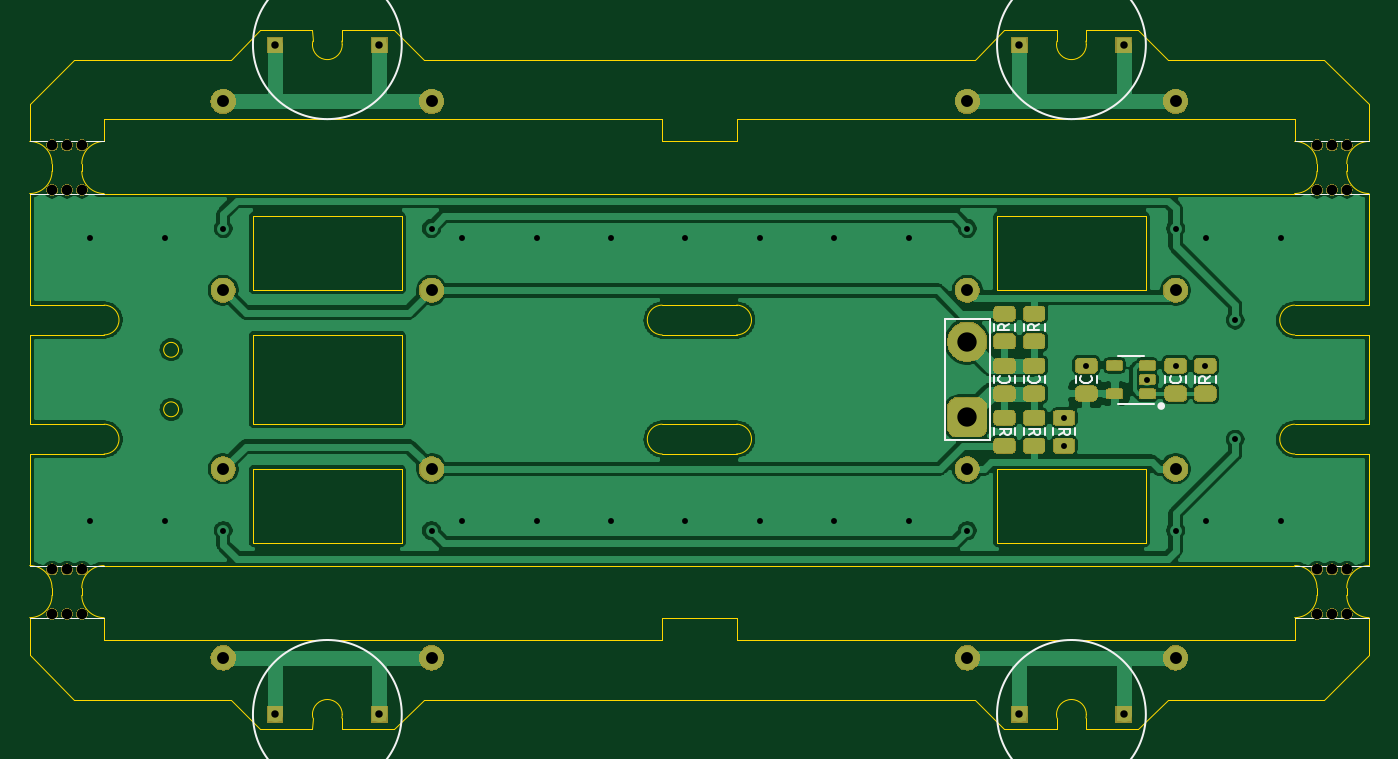
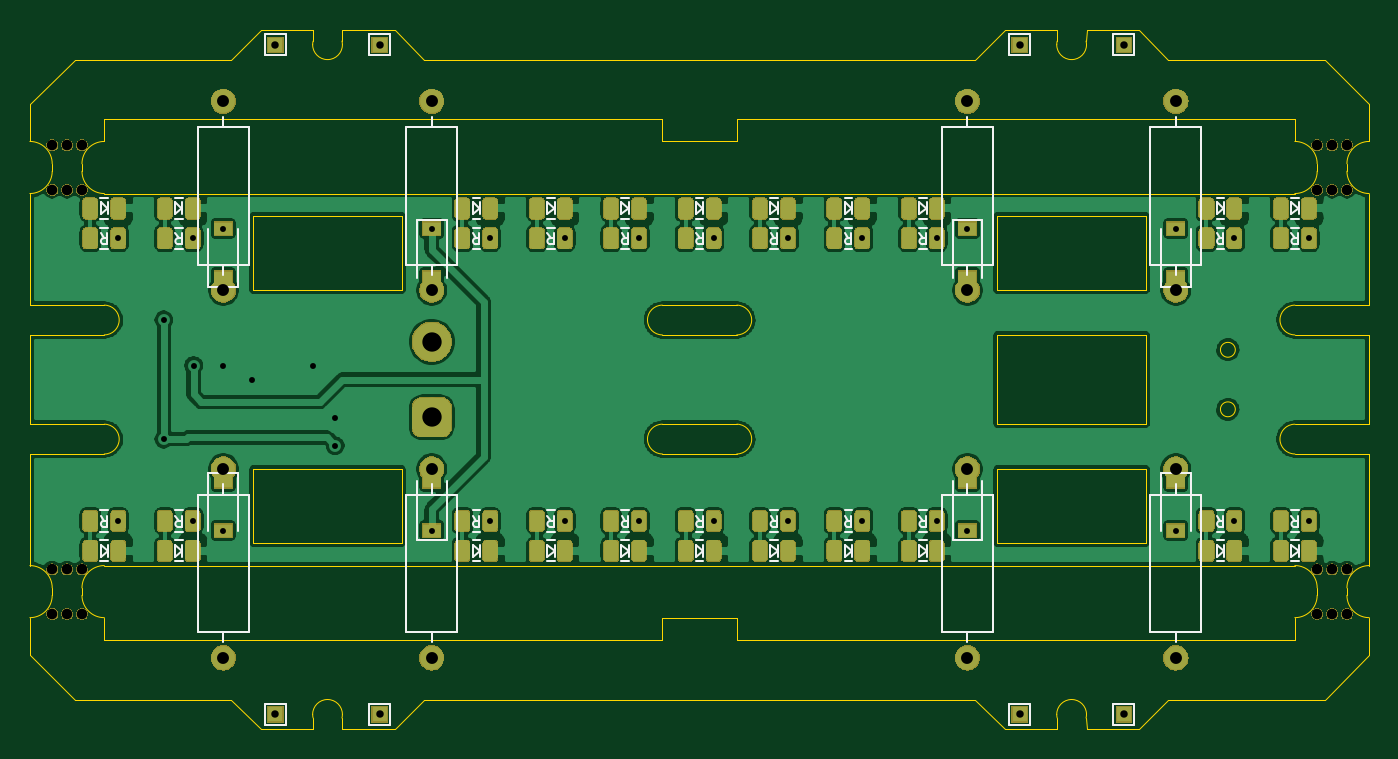
Circuit board: 10 layer files. Board 90.0 x 47.0 mm.
- bottom_copper: OpenHO_Engine-B_Cu.gbr (365886 bytes)
- bottom_mask: OpenHO_Engine-B_Mask.gbr (129246 bytes)
- paste: OpenHO_Engine-B_Paste.gbr (158241 bytes)
- bottom_silk: OpenHO_Engine-B_SilkS.gbr (20364 bytes)
- outline: OpenHO_Engine-Edge_Cuts.gbr (8450 bytes)
- top_copper: OpenHO_Engine-F_Cu.gbr (161940 bytes)
- top_mask: OpenHO_Engine-F_Mask.gbr (66959 bytes)
- paste: OpenHO_Engine-F_Paste.gbr (45552 bytes)
- top_silk: OpenHO_Engine-F_SilkS.gbr (6283 bytes)
- drill: OpenHO_Engine.drl (1688 bytes)

=== bottom_copper: OpenHO_Engine-B_Cu.gbr (365886 bytes, source omitted) ===
=== bottom_mask: OpenHO_Engine-B_Mask.gbr (129246 bytes, source omitted) ===
=== paste: OpenHO_Engine-B_Paste.gbr (158241 bytes, source omitted) ===
=== bottom_silk: OpenHO_Engine-B_SilkS.gbr (20364 bytes, source omitted) ===
=== outline: OpenHO_Engine-Edge_Cuts.gbr (8450 bytes, source omitted) ===
=== top_copper: OpenHO_Engine-F_Cu.gbr (161940 bytes, source omitted) ===
=== top_mask: OpenHO_Engine-F_Mask.gbr (66959 bytes, source omitted) ===
=== paste: OpenHO_Engine-F_Paste.gbr (45552 bytes, source omitted) ===
=== top_silk: OpenHO_Engine-F_SilkS.gbr ===
G04 #@! TF.GenerationSoftware,KiCad,Pcbnew,(5.1.2)-2*
G04 #@! TF.CreationDate,2020-02-10T16:48:03+01:00*
G04 #@! TF.ProjectId,OpenHO_Engine,4f70656e-484f-45f4-956e-67696e652e6b,rev?*
G04 #@! TF.SameCoordinates,Original*
G04 #@! TF.FileFunction,Legend,Top*
G04 #@! TF.FilePolarity,Positive*
%FSLAX46Y46*%
G04 Gerber Fmt 4.6, Leading zero omitted, Abs format (unit mm)*
G04 Created by KiCad (PCBNEW (5.1.2)-2) date 2020-02-10 16:48:03*
%MOMM*%
%LPD*%
G04 APERTURE LIST*
%ADD10C,0.050000*%
%ADD11C,0.120000*%
%ADD12C,0.250000*%
G04 APERTURE END LIST*
D10*
X165000000Y-90000000D02*
X170000000Y-90000000D01*
X165000000Y-93500000D02*
X170000000Y-93500000D01*
X80000000Y-90000000D02*
X85000000Y-90000000D01*
X80000000Y-93500000D02*
X85000000Y-93500000D01*
X165000000Y-61500000D02*
X170000000Y-61500000D01*
X165000000Y-65000000D02*
X170000000Y-65000000D01*
X80000000Y-65000000D02*
X85000000Y-65000000D01*
D11*
X155000000Y-55000000D02*
G75*
G03X155000000Y-55000000I-5000000J0D01*
G01*
D10*
X80000000Y-61500000D02*
X85000000Y-61500000D01*
D11*
X105000000Y-55000000D02*
G75*
G03X105000000Y-55000000I-5000000J0D01*
G01*
X155000000Y-100000000D02*
G75*
G03X155000000Y-100000000I-5000000J0D01*
G01*
X105000000Y-100000000D02*
G75*
G03X105000000Y-100000000I-5000000J0D01*
G01*
X147093600Y-73974600D02*
G75*
G02X147500000Y-73974600I203200J0D01*
G01*
X147830200Y-73771400D02*
X147500000Y-74000000D01*
X147500000Y-74203200D02*
X147500000Y-73974600D01*
X147093600Y-74203200D02*
X147093600Y-73923800D01*
X147830200Y-74203200D02*
X147093600Y-74203200D01*
X148210000Y-74258578D02*
X148210000Y-73741422D01*
X146790000Y-74258578D02*
X146790000Y-73741422D01*
X145093600Y-73974600D02*
G75*
G02X145500000Y-73974600I203200J0D01*
G01*
X145830200Y-73771400D02*
X145500000Y-74000000D01*
X145500000Y-74203200D02*
X145500000Y-73974600D01*
X145093600Y-74203200D02*
X145093600Y-73923800D01*
X145830200Y-74203200D02*
X145093600Y-74203200D01*
X146210000Y-74258578D02*
X146210000Y-73741422D01*
X144790000Y-74258578D02*
X144790000Y-73741422D01*
X147906400Y-81025400D02*
G75*
G02X147500000Y-81025400I-203200J0D01*
G01*
X147169800Y-81228600D02*
X147500000Y-81000000D01*
X147500000Y-80796800D02*
X147500000Y-81025400D01*
X147906400Y-80796800D02*
X147906400Y-81076200D01*
X147169800Y-80796800D02*
X147906400Y-80796800D01*
X146790000Y-80741422D02*
X146790000Y-81258578D01*
X148210000Y-80741422D02*
X148210000Y-81258578D01*
X145906400Y-81025400D02*
G75*
G02X145500000Y-81025400I-203200J0D01*
G01*
X145169800Y-81228600D02*
X145500000Y-81000000D01*
X145500000Y-80796800D02*
X145500000Y-81025400D01*
X145906400Y-80796800D02*
X145906400Y-81076200D01*
X145169800Y-80796800D02*
X145906400Y-80796800D01*
X144790000Y-80741422D02*
X144790000Y-81258578D01*
X146210000Y-80741422D02*
X146210000Y-81258578D01*
X149906400Y-81025400D02*
G75*
G02X149500000Y-81025400I-203200J0D01*
G01*
X149169800Y-81228600D02*
X149500000Y-81000000D01*
X149500000Y-80796800D02*
X149500000Y-81025400D01*
X149906400Y-80796800D02*
X149906400Y-81076200D01*
X149169800Y-80796800D02*
X149906400Y-80796800D01*
X148790000Y-80741422D02*
X148790000Y-81258578D01*
X150210000Y-80741422D02*
X150210000Y-81258578D01*
X144500000Y-73440000D02*
X144500000Y-81540000D01*
X141500000Y-81540000D02*
X141500000Y-73440000D01*
X144500000Y-73440000D02*
X141500000Y-73440000D01*
X141500000Y-81540000D02*
X144500000Y-81540000D01*
X145627000Y-77728600D02*
X145500000Y-77754000D01*
X145779400Y-77677800D02*
X145627000Y-77728600D01*
X145881000Y-77550800D02*
X145779400Y-77677800D01*
X145881000Y-77398400D02*
X145881000Y-77550800D01*
X145804800Y-77271400D02*
X145881000Y-77398400D01*
X145347600Y-77728600D02*
X145474600Y-77754000D01*
X145195200Y-77677800D02*
X145347600Y-77728600D01*
X145093600Y-77550800D02*
X145195200Y-77677800D01*
X145093600Y-77398400D02*
X145093600Y-77550800D01*
X145169800Y-77271400D02*
X145093600Y-77398400D01*
X146210000Y-77758578D02*
X146210000Y-77241422D01*
X144790000Y-77758578D02*
X144790000Y-77241422D01*
X147627000Y-77728600D02*
X147500000Y-77754000D01*
X147779400Y-77677800D02*
X147627000Y-77728600D01*
X147881000Y-77550800D02*
X147779400Y-77677800D01*
X147881000Y-77398400D02*
X147881000Y-77550800D01*
X147804800Y-77271400D02*
X147881000Y-77398400D01*
X147347600Y-77728600D02*
X147474600Y-77754000D01*
X147195200Y-77677800D02*
X147347600Y-77728600D01*
X147093600Y-77550800D02*
X147195200Y-77677800D01*
X147093600Y-77398400D02*
X147093600Y-77550800D01*
X147169800Y-77271400D02*
X147093600Y-77398400D01*
X148210000Y-77758578D02*
X148210000Y-77241422D01*
X146790000Y-77758578D02*
X146790000Y-77241422D01*
X158593600Y-77474600D02*
G75*
G02X159000000Y-77474600I203200J0D01*
G01*
X159330200Y-77271400D02*
X159000000Y-77500000D01*
X159000000Y-77703200D02*
X159000000Y-77474600D01*
X158593600Y-77703200D02*
X158593600Y-77423800D01*
X159330200Y-77703200D02*
X158593600Y-77703200D01*
X159710000Y-77758578D02*
X159710000Y-77241422D01*
X158290000Y-77758578D02*
X158290000Y-77241422D01*
X151127000Y-77728600D02*
X151000000Y-77754000D01*
X151279400Y-77677800D02*
X151127000Y-77728600D01*
X151381000Y-77550800D02*
X151279400Y-77677800D01*
X151381000Y-77398400D02*
X151381000Y-77550800D01*
X151304800Y-77271400D02*
X151381000Y-77398400D01*
X150847600Y-77728600D02*
X150974600Y-77754000D01*
X150695200Y-77677800D02*
X150847600Y-77728600D01*
X150593600Y-77550800D02*
X150695200Y-77677800D01*
X150593600Y-77398400D02*
X150593600Y-77550800D01*
X150669800Y-77271400D02*
X150593600Y-77398400D01*
X151710000Y-77758578D02*
X151710000Y-77241422D01*
X150290000Y-77758578D02*
X150290000Y-77241422D01*
X157127000Y-77728600D02*
X157000000Y-77754000D01*
X157279400Y-77677800D02*
X157127000Y-77728600D01*
X157381000Y-77550800D02*
X157279400Y-77677800D01*
X157381000Y-77398400D02*
X157381000Y-77550800D01*
X157304800Y-77271400D02*
X157381000Y-77398400D01*
X156847600Y-77728600D02*
X156974600Y-77754000D01*
X156695200Y-77677800D02*
X156847600Y-77728600D01*
X156593600Y-77550800D02*
X156695200Y-77677800D01*
X156593600Y-77398400D02*
X156593600Y-77550800D01*
X156669800Y-77271400D02*
X156593600Y-77398400D01*
X157710000Y-77758578D02*
X157710000Y-77241422D01*
X156290000Y-77758578D02*
X156290000Y-77241422D01*
D12*
X156157000Y-79278000D02*
G75*
G03X156157000Y-79278000I-125000J0D01*
G01*
D11*
X153100000Y-79110000D02*
X155550000Y-79110000D01*
X154900000Y-75890000D02*
X153100000Y-75890000D01*
M02*

=== drill: OpenHO_Engine.drl ===
M48
; DRILL file {KiCad (5.1.2)-2} date 2/10/2020 4:48:08 PM
; FORMAT={-:-/ absolute / inch / decimal}
; #@! TF.CreationDate,2020-02-10T16:48:08+01:00
; #@! TF.GenerationSoftware,Kicad,Pcbnew,(5.1.2)-2
FMAT,2
INCH
T1C0.0157
T2C0.0197
T3C0.0315
T4C0.0512
T5C0.0276
%
G90
G05
T1
X3.3095Y-2.6772
X3.3095Y-3.4252
X3.5064Y-2.6772
X3.5064Y-3.4252
X3.6614Y-2.6516
X3.6614Y-3.4508
X4.2126Y-2.6516
X4.2126Y-3.4508
X4.2938Y-2.6772
X4.2938Y-3.4252
X4.4906Y-2.6772
X4.4906Y-3.4252
X4.6875Y-2.6772
X4.6875Y-3.4252
X4.8844Y-2.6772
X4.8844Y-3.4252
X5.0812Y-2.6772
X5.0812Y-3.4252
X5.2781Y-2.6772
X5.2781Y-3.4252
X5.4749Y-2.6772
X5.4749Y-3.4252
X5.6299Y-2.6516
X5.6299Y-3.4508
X5.8858Y-3.1521
X5.8858Y-3.2259
X5.9449Y-3.0143
X6.1063Y-3.0512
X6.1811Y-2.6516
X6.1811Y-3.0143
X6.1811Y-3.4508
X6.2598Y-3.0143
X6.2623Y-2.6772
X6.2623Y-3.4252
X6.3386Y-2.8937
X6.3386Y-3.2087
X6.4592Y-2.6772
X6.4592Y-3.4252
T2
X4.0748Y-3.937
X5.7677Y-2.1654
X3.7992Y-3.937
X4.0748Y-2.1654
X6.0433Y-3.937
X3.7992Y-2.1654
X5.7677Y-3.937
X6.0433Y-2.1654
T3
X6.1811Y-2.315
X6.1811Y-2.815
X3.6614Y-3.2874
X3.6614Y-3.7874
X4.2126Y-2.315
X4.2126Y-2.815
X5.6299Y-3.2874
X5.6299Y-3.7874
X3.6614Y-2.315
X3.6614Y-2.815
X5.6299Y-2.315
X5.6299Y-2.815
X6.1811Y-3.2874
X6.1811Y-3.7874
X4.2126Y-3.2874
X4.2126Y-3.7874
T4
X5.6299Y-2.9512
X5.6299Y-3.1512
T5
X3.2087Y-3.5531
X3.2087Y-3.6713
X3.248Y-3.5531
X3.248Y-3.6713
X3.2874Y-3.5531
X3.2874Y-3.6713
X3.2087Y-2.4311
X3.2087Y-2.5492
X3.248Y-2.4311
X3.248Y-2.5492
X3.2874Y-2.4311
X3.2874Y-2.5492
X6.5551Y-2.4311
X6.5551Y-2.5492
X6.5945Y-2.4311
X6.5945Y-2.5492
X6.6339Y-2.4311
X6.6339Y-2.5492
X6.5551Y-3.5531
X6.5551Y-3.6713
X6.5945Y-3.5531
X6.5945Y-3.6713
X6.6339Y-3.5531
X6.6339Y-3.6713
T0
M30

